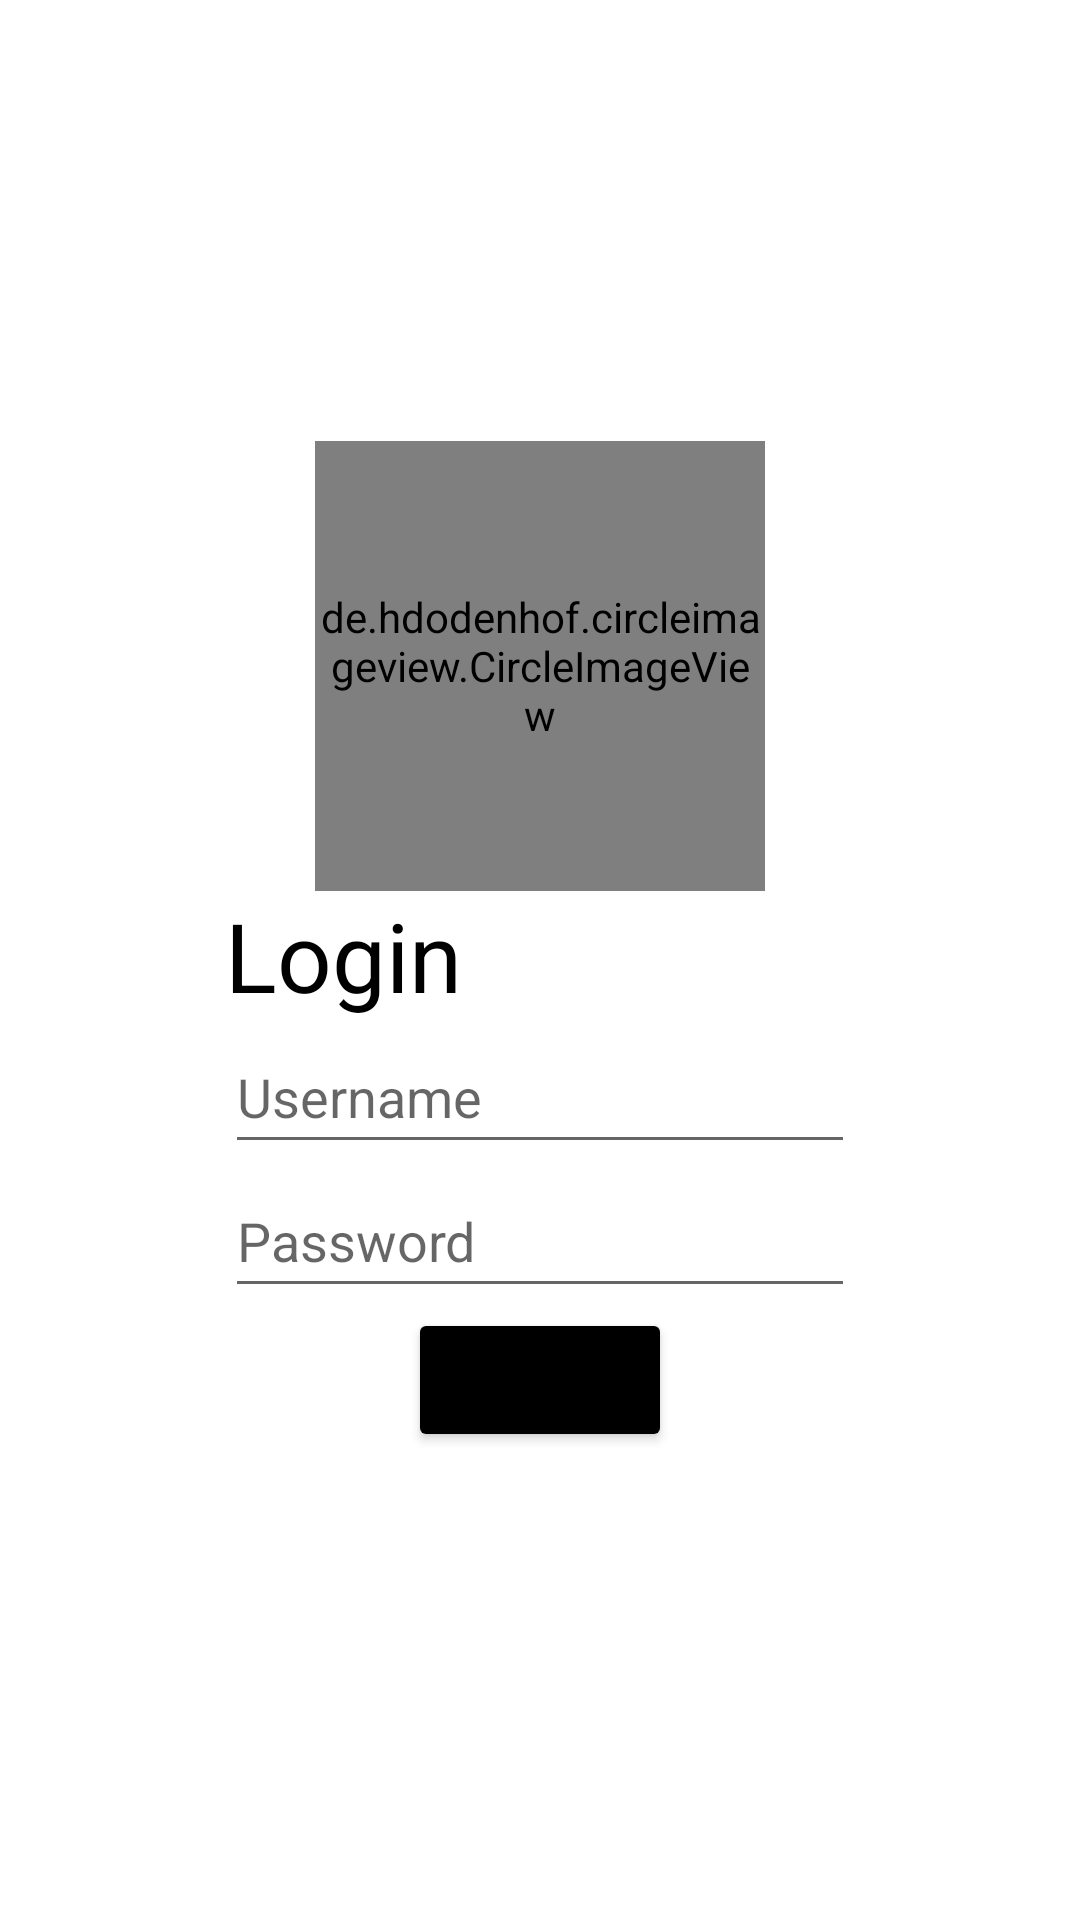

Produce the Android XML layout that renders to this screen, including the resource entries it uses.
<!-- AndroidManifest.xml: application theme Theme.MultiServicios1 -->
<!-- res/layout/activity_main.xml -->
<?xml version="1.0" encoding="utf-8"?>
<androidx.constraintlayout.widget.ConstraintLayout xmlns:android="http://schemas.android.com/apk/res/android"
    xmlns:app="http://schemas.android.com/apk/res-auto"
    xmlns:tools="http://schemas.android.com/tools"
    android:layout_width="match_parent"
    android:layout_height="match_parent"
    android:background="@color/primaryLight"
    tools:context=".MainActivity">

    <TextView
        android:id="@+id/textLogin"
        android:layout_width="wrap_content"
        android:layout_height="wrap_content"
        android:text="Login"
        android:textColor="@color/black"
        android:textSize="32sp"
        app:layout_constraintEnd_toEndOf="@+id/editTextTextPersonName"
        app:layout_constraintHorizontal_bias="0.0"
        app:layout_constraintStart_toStartOf="@+id/editTextTextPersonName"
        app:layout_constraintTop_toBottomOf="@+id/imageView2" />

    <de.hdodenhof.circleimageview.CircleImageView
        android:id="@+id/imageView2"
        android:layout_width="150dp"
        android:layout_height="150dp"
        android:src="@drawable/logo"
        app:layout_constraintBottom_toBottomOf="parent"
        app:layout_constraintEnd_toEndOf="parent"
        app:layout_constraintStart_toStartOf="parent"
        app:layout_constraintTop_toTopOf="parent"
        app:layout_constraintVertical_bias="0.3" />

    <EditText
        android:id="@+id/editTextTextPersonName"
        android:layout_width="wrap_content"
        android:layout_height="wrap_content"
        android:ems="10"
        android:hint="Username"
        android:inputType="textPersonName"
        android:minHeight="48dp"
        app:layout_constraintEnd_toEndOf="parent"
        app:layout_constraintStart_toStartOf="parent"
        app:layout_constraintTop_toBottomOf="@+id/textLogin" />

    <EditText
        android:id="@+id/editTextTextPassword"
        android:layout_width="wrap_content"
        android:layout_height="wrap_content"
        android:ems="10"
        android:hint="Password"
        android:inputType="textPassword"
        android:minHeight="48dp"
        app:layout_constraintStart_toStartOf="@+id/editTextTextPersonName"
        app:layout_constraintTop_toBottomOf="@+id/editTextTextPersonName" />

    <Button
        android:id="@+id/button"
        android:layout_width="wrap_content"
        android:layout_height="wrap_content"
        android:backgroundTint="@color/black"
        android:text="Next"
        app:layout_constraintEnd_toEndOf="@+id/editTextTextPassword"
        app:layout_constraintStart_toStartOf="@+id/editTextTextPassword"
        app:layout_constraintTop_toBottomOf="@+id/editTextTextPassword" />

</androidx.constraintlayout.widget.ConstraintLayout>
<!-- resources referenced by this layout -->
<resources>
  <color name="black">#FF000000</color>
  <!-- drawable logo: png bitmap (drawable, 12038 bytes) -->
  <style name="Theme.MultiServicios1" parent="Theme.MaterialComponents.DayNight.NoActionBar">
          
          <item name="colorPrimary">@color/primary</item>
          <item name="colorPrimaryVariant">@color/p_dark</item>
          <item name="colorOnPrimary">@color/white</item>
          
          <item name="colorSecondary">@color/secondary</item>
          <item name="colorSecondaryVariant">@color/s_light</item>
          <item name="colorOnSecondary">@color/black</item>
          
          <item name="android:statusBarColor">@color/p_dark</item>
          
      </style>
  <color name="primary">#f44334</color>
  <color name="p_dark">#b9000a</color>
  <color name="white">#FFFFFFFF</color>
  <color name="secondary">#4caf50</color>
  <color name="s_light">#80e27e</color>
</resources>
